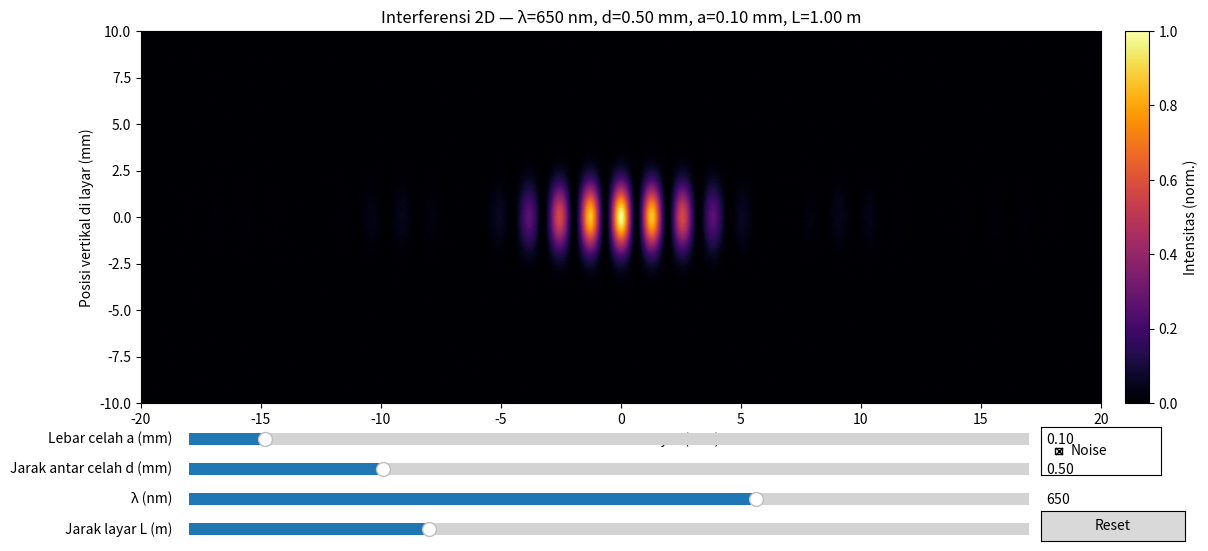

Here is the Python script that generated this plot:
# Simulasi Interferensi 2D (Young Double-Slit) versi Layout RAPI
import numpy as np
import matplotlib.pyplot as plt
from matplotlib.widgets import Slider, Button, CheckButtons

# ==========================================================
# FUNGSI PERHITUNGAN INTERFERENSI
# ==========================================================
def compute_intensity_1d(x, a, d, wavelength, L):
    theta = np.arctan2(x, L)
    beta = (np.pi * a * np.sin(theta)) / wavelength
    beta = np.where(np.abs(beta) < 1e-12, 1e-12, beta)
    envelope = (np.sin(beta) / beta)**2
    gamma = (np.pi * d * np.sin(theta)) / wavelength
    interference = np.cos(gamma)**2
    return envelope * interference

def make_interference_image(a, d, wavelength, L,
                            screen_width=0.04, screen_height=0.02,
                            nx=2000, ny=400, use_noise=True):

    x = np.linspace(-screen_width/2, screen_width/2, nx)
    I1d = compute_intensity_1d(x, a, d, wavelength, L)
    I1d = I1d / I1d.max()

    y = np.linspace(-screen_height/2, screen_height/2, ny)
    sigma_y = screen_height * 0.06
    vertical = np.exp(-0.5 * (y / sigma_y)**2)
    vertical /= vertical.max()

    I2d = np.outer(vertical, I1d)

    if use_noise:
        noise = 0.010 * np.random.randn(*I2d.shape)
        I2d = np.clip(I2d + noise, 0, None)

    return I2d / I2d.max(), x, y


# ==========================================================
# PARAMETER AWAL
# ==========================================================
a0 = 0.1e-3
d0 = 0.5e-3
w0 = 650e-9
L0 = 1.0

I2d, x, y = make_interference_image(a0, d0, w0, L0)


# ==========================================================
# FIGURE & AXES — LAYOUT FIXED
# ==========================================================
fig = plt.figure(figsize=(12, 6))

# Area gambar utama (besar)
ax_img = fig.add_axes([0.08, 0.32, 0.80, 0.62])

im = ax_img.imshow(
    I2d,
    extent=[x[0]*1000, x[-1]*1000, y[0]*1000, y[-1]*1000],
    origin="lower",
    aspect="auto",
    cmap="inferno"
)
ax_img.set_xlabel("Posisi horisontal di layar (mm)")
ax_img.set_ylabel("Posisi vertikal di layar (mm)")

# Title besar
ax_img.set_title(
    f"Interferensi 2D — λ={650} nm, d={d0*1e3:.2f} mm, a={a0*1e3:.2f} mm, L={L0:.2f} m"
)

# Colorbar (rapi & tidak tumpang tindih)
cbar_ax = fig.add_axes([0.90, 0.32, 0.02, 0.62])
cbar = fig.colorbar(im, cax=cbar_ax)
cbar.set_label("Intensitas (norm.)")


# ==========================================================
# CHECKBOX NOISE DI POJOK KANAN ATAS
# ==========================================================
check_ax = fig.add_axes([0.83, 0.20, 0.10, 0.08])
check = CheckButtons(check_ax, ["Noise"], [True])


# ==========================================================
# SLIDER PANEL DI BAWAH — RAPI & TIDAK TUMPANG TINDIH
# ==========================================================
slider_height = 0.04
ax_a  = fig.add_axes([0.12, 0.24, 0.70, slider_height])
ax_d  = fig.add_axes([0.12, 0.19, 0.70, slider_height])
ax_wl = fig.add_axes([0.12, 0.14, 0.70, slider_height])
ax_L  = fig.add_axes([0.12, 0.09, 0.70, slider_height])

s_a  = Slider(ax_a,  "Lebar celah a (mm)",   0.01, 1.00, valinit=a0*1e3)
s_d  = Slider(ax_d,  "Jarak antar celah d (mm)", 0.05, 2.00, valinit=d0*1e3)
s_wl = Slider(ax_wl, "λ (nm)", 380, 780, valinit=w0*1e9)
s_L  = Slider(ax_L,  "Jarak layar L (m)", 0.2, 3.0, valinit=L0)

# Tombol reset
reset_ax = fig.add_axes([0.83, 0.09, 0.12, 0.05])
btn_reset = Button(reset_ax, "Reset")


# ==========================================================
# UPDATE FUNCTION
# ==========================================================
def update(val):
    a = s_a.val * 1e-3
    d = s_d.val * 1e-3
    wl = s_wl.val * 1e-9
    L  = s_L.val

    use_noise = check.get_status()[0]

    I2d_new, x_new, y_new = make_interference_image(a, d, wl, L, use_noise=use_noise)

    im.set_data(I2d_new)
    im.set_extent([x_new[0]*1000, x_new[-1]*1000, y_new[0]*1000, y_new[-1]*1000])
    im.set_clim(0, I2d_new.max())

    ax_img.set_title(
        f"Interferensi 2D — λ={s_wl.val:.0f} nm, d={s_d.val:.2f} mm, a={s_a.val:.2f} mm, L={s_L.val:.2f} m"
    )

    fig.canvas.draw_idle()

s_a.on_changed(update)
s_d.on_changed(update)
s_wl.on_changed(update)
s_L.on_changed(update)
check.on_clicked(lambda x: update(None))

btn_reset.on_clicked(lambda x: [s_a.reset(), s_d.reset(), s_wl.reset(), s_L.reset()])


plt.show()